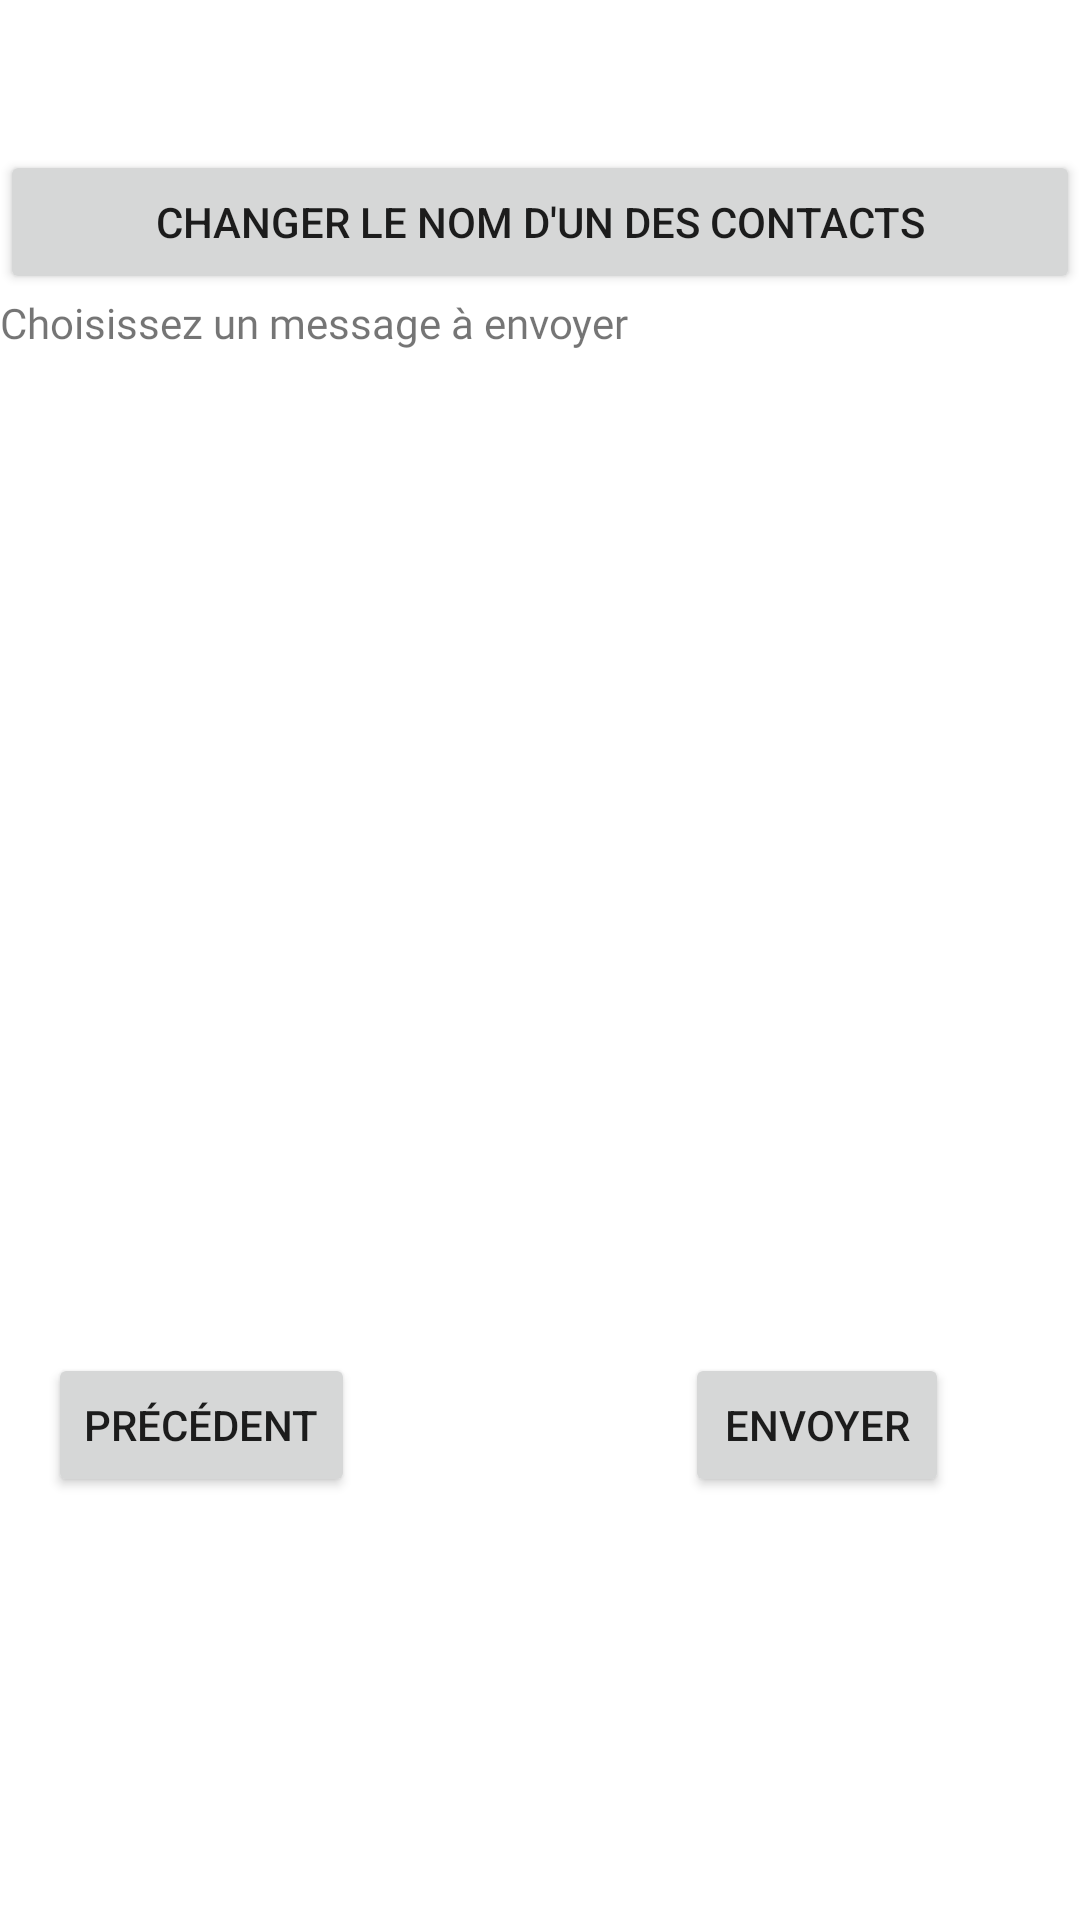

Android layout source for this screen:
<!-- AndroidManifest.xml: application theme Theme.UE236 -->
<!-- res/layout/activity_second.xml -->
<?xml version="1.0" encoding="utf-8"?>
<LinearLayout xmlns:android="http://schemas.android.com/apk/res/android"
    xmlns:app="http://schemas.android.com/apk/res-auto"
    xmlns:tools="http://schemas.android.com/tools"
    android:id="@+id/relativeLayout2"
    android:orientation="vertical"
    android:layout_width="match_parent"
    android:layout_height="match_parent"
    tools:context=".SecondActivity">


    <TextView
        android:id="@+id/contactsChoisi"
        android:layout_width="wrap_content"
        android:layout_height="50dp"
        app:layout_constraintStart_toStartOf="parent"
        app:layout_constraintTop_toTopOf="parent"
        android:fontFamily="@font/montserratblack"/>

    <Button
        android:id="@+id/changerNom"
        android:layout_width="match_parent"
        android:layout_height="wrap_content"
        android:text="@string/changerNom"/>

    <TextView
        android:id="@+id/textviewChoix"
        android:layout_width="wrap_content"
        android:layout_height="wrap_content"
        app:layout_constraintStart_toStartOf="parent"
        app:layout_constraintTop_toTopOf="@id/contactsChoisi"
        android:text="@string/choixTexte"
        android:fontFamily="@font/montserratblack"/>

    <ListView
        android:id="@+id/listeMsg"
        android:layout_width="match_parent"
        android:layout_height="334dp"
        android:choiceMode="singleChoice"
        app:layout_constraintBottom_toBottomOf="parent"
        app:layout_constraintStart_toStartOf="parent" />

    <TableRow
        android:layout_height="wrap_content"
        android:layout_width="match_parent">

        <Button
            android:id="@+id/boutonBack"
            android:layout_width="wrap_content"
            android:layout_height="wrap_content"
            android:layout_marginStart="16dp"
            android:text="@string/boutonText2"
            app:layout_constraintStart_toStartOf="parent"
            app:layout_constraintTop_toTopOf="parent" />

        <Button
            android:id="@+id/boutonValider"
            android:layout_width="wrap_content"
            android:layout_height="wrap_content"
            android:layout_marginStart="110dp"
            android:text="@string/boutonText3"
            app:layout_constraintEnd_toEndOf="parent"
            app:layout_constraintTop_toTopOf="parent" />

    </TableRow>

</LinearLayout>
<!-- resources referenced by this layout -->
<resources>
  <string name="boutonText2">Précédent</string>
  <string name="boutonText3">Envoyer</string>
  <string name="changerNom">Changer le nom d\'un des contacts</string>
  <string name="choixTexte">Choisissez un message à envoyer</string>
  <style name="Theme.UE236" parent="Theme.MaterialComponents.DayNight.DarkActionBar">
          
          <item name="colorPrimary">@color/purple_500</item>
          <item name="colorPrimaryVariant">@color/purple_700</item>
          <item name="colorOnPrimary">@color/white</item>
          
          <item name="colorSecondary">@color/teal_200</item>
          <item name="colorSecondaryVariant">@color/teal_700</item>
          <item name="colorOnSecondary">@color/black</item>
          
          <item name="android:statusBarColor" tools:targetApi="l">?attr/colorPrimaryVariant</item>
          
      </style>
  <color name="purple_500">#EA6D00</color>
  <color name="purple_700">#004393</color>
  <color name="white">#FFFFFFFF</color>
  <color name="teal_200">#02AC9B</color>
  <color name="teal_700">#015756</color>
  <color name="black">#FF000000</color>
</resources>
